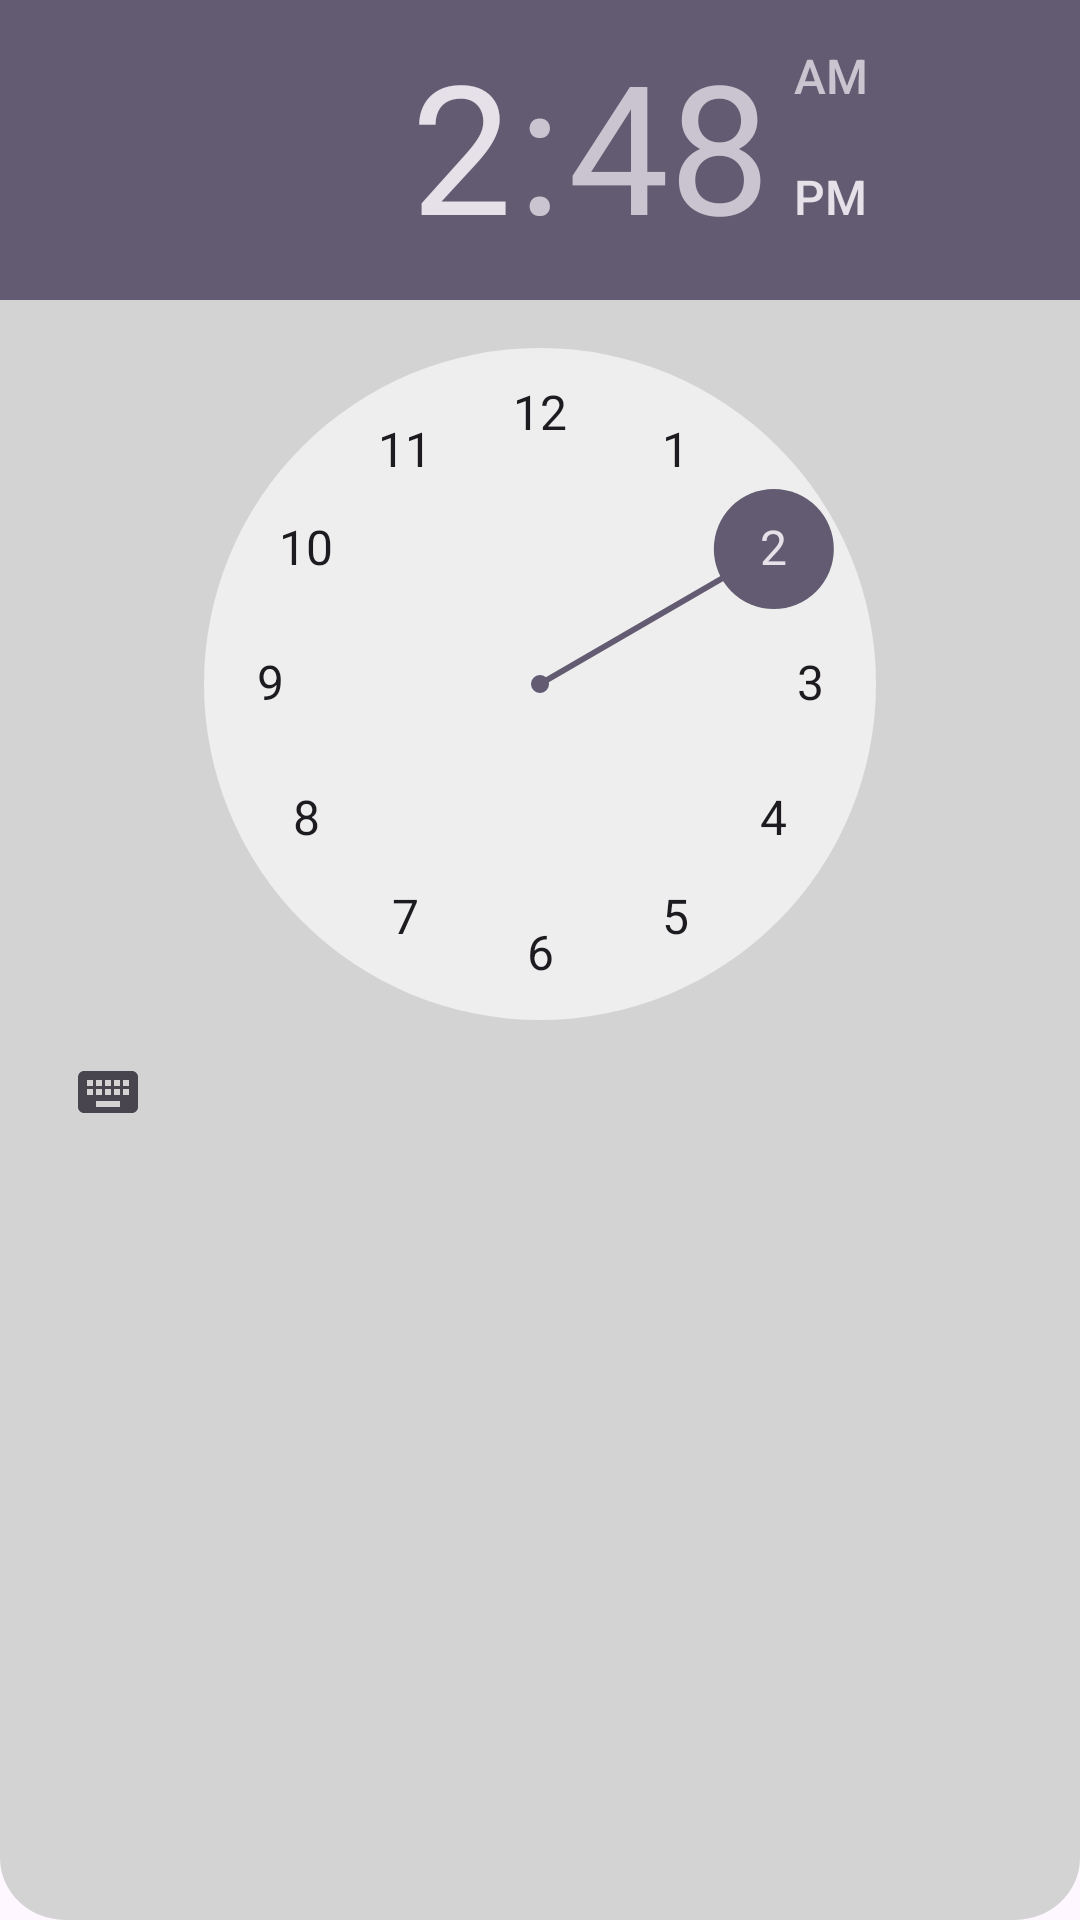

Layout XML and referenced resources for this Android screen:
<!-- AndroidManifest.xml: application theme Theme.TimeSculptor -->
<!-- res/layout/time_picker_dialog.xml -->
<?xml version="1.0" encoding="utf-8"?>
<layout xmlns:app="http://schemas.android.com/apk/res-auto"
    xmlns:android="http://schemas.android.com/apk/res/android">

    <data>

    </data>

    <androidx.constraintlayout.widget.ConstraintLayout
        android:layout_width="wrap_content"
        android:layout_height="wrap_content"
        android:background="@drawable/dialog_background">

        <TimePicker
            android:layout_width="wrap_content"
            android:layout_height="wrap_content"
            app:layout_constraintStart_toStartOf="parent"
            app:layout_constraintTop_toTopOf="parent">


        </TimePicker>

    </androidx.constraintlayout.widget.ConstraintLayout>
</layout>
<!-- resources referenced by this layout -->
<resources>
  <!-- drawable dialog_background (drawable) -->
  <?xml version="1.0" encoding="utf-8"?>
  <vector
      xmlns:android="http://schemas.android.com/apk/res/android"
      xmlns:aapt="http://schemas.android.com/aapt"
      android:width="166dp"
      android:height="309dp"
      android:viewportWidth="166"
      android:viewportHeight="309"
      >
      <group>
          <clip-path
              android:pathData="M10 0H156C161.523 0 166 4.47715 166 10V299C166 304.523 161.523 309 156 309H10C4.47715 309 0 304.523 0 299V10C0 4.47715 4.47715 0 10 0Z"
              />
          <path
              android:pathData="M0 0V309H166V0"
              android:fillColor="#D3D3D3"
              />
      </group>
  </vector>
  <style name="Theme.TimeSculptor" parent="Base.Theme.TimeSculptor" />
  <style name="Base.Theme.TimeSculptor" parent="Theme.Material3.DayNight.NoActionBar">
          
          <item name="android:statusBarColor">@color/background</item>
  
  
  
      </style>
  <color name="background">#222627</color>
</resources>
